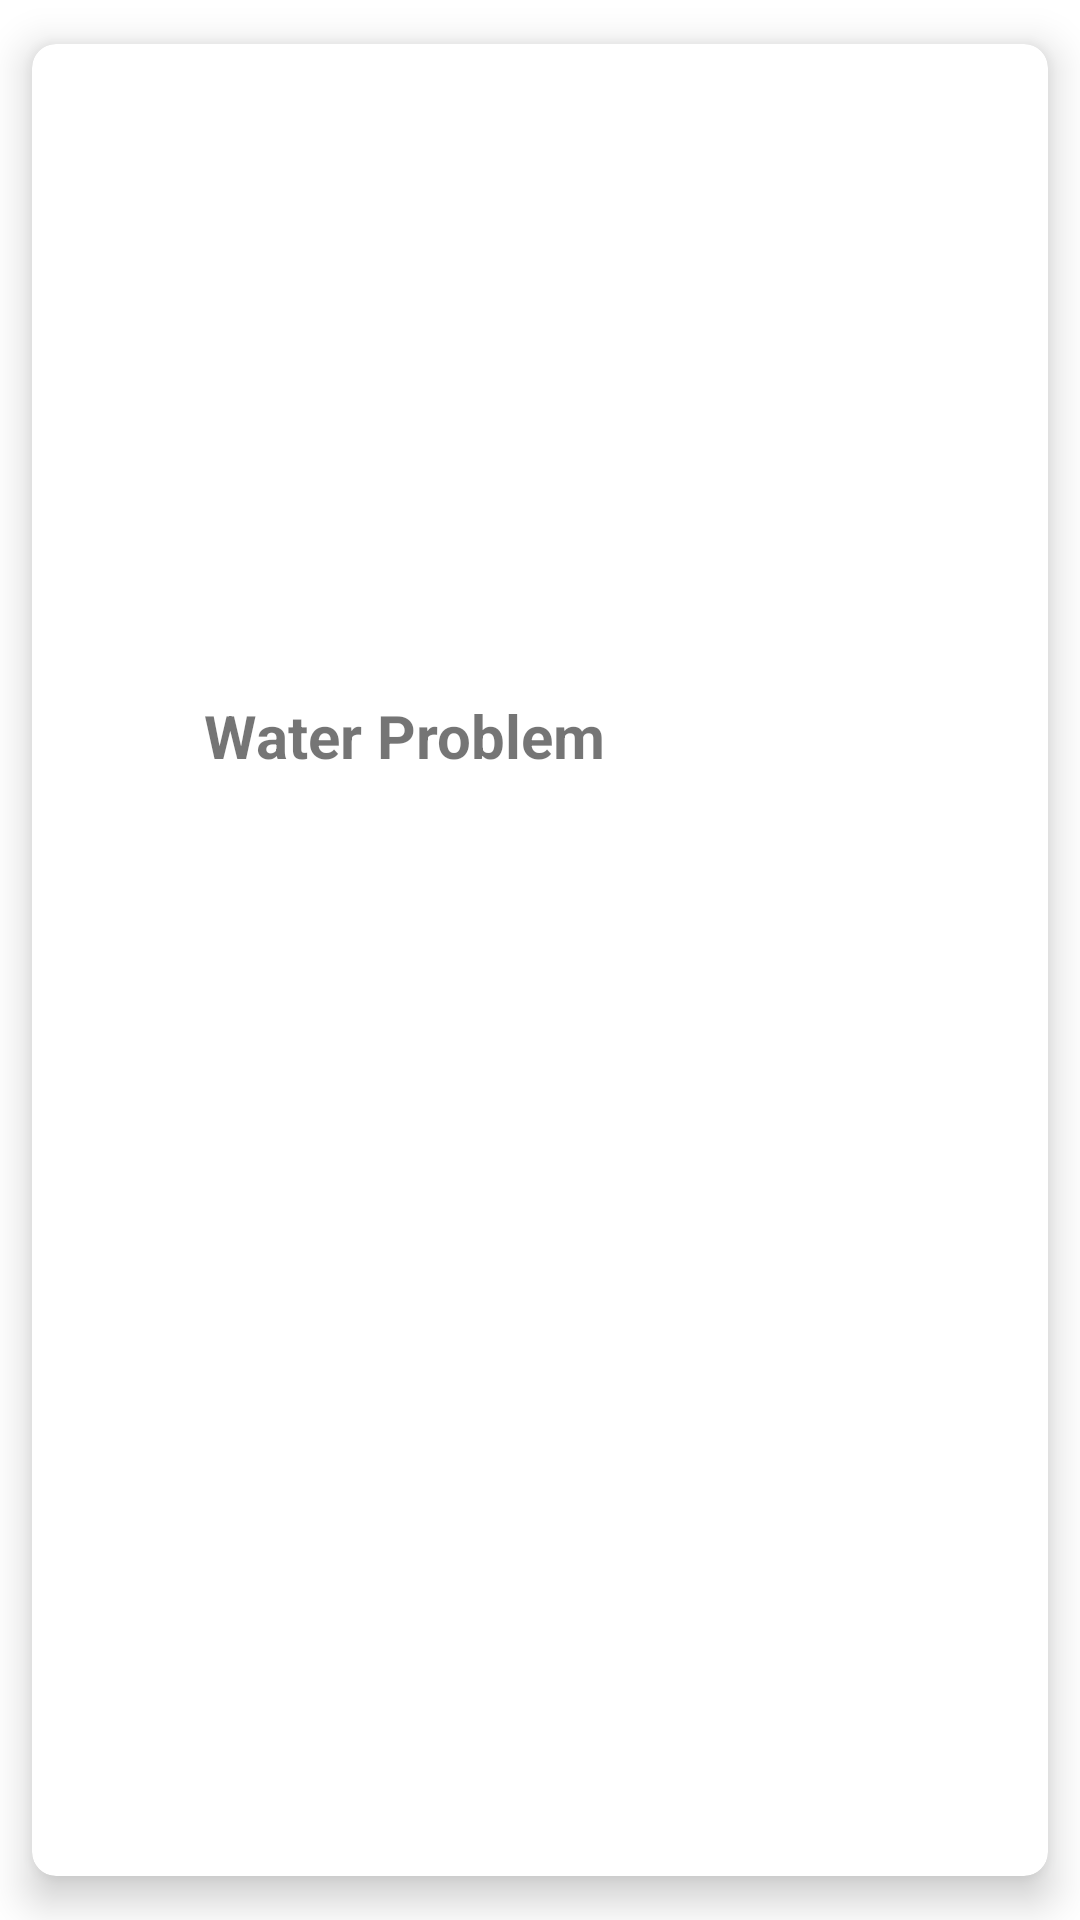

Here is an Android app screen rendered from its layout file. Give the layout XML and the strings, colors and styles it references.
<!-- AndroidManifest.xml: application theme AppTheme -->
<!-- res/layout/list_issue.xml -->
<?xml version="1.0" encoding="utf-8"?>
<androidx.cardview.widget.CardView xmlns:android="http://schemas.android.com/apk/res/android"
    android:layout_width="match_parent"
    android:layout_height="wrap_content"
    xmlns:app="http://schemas.android.com/apk/res-auto"
    app:cardCornerRadius="8dp"
    app:cardElevation="8dp"
    app:cardBackgroundColor="@android:color/white"
    app:contentPadding="5dp"
    app:cardUseCompatPadding="true">

    <LinearLayout
        android:layout_width="match_parent"
        android:orientation="vertical"
        android:layout_margin="2dp"
        android:layout_height="wrap_content">

        <ImageView
            android:id="@+id/img_issue"
            android:scaleType="centerCrop"
            android:layout_width="match_parent"
            android:layout_height="200dp"/>

        <TextView
            android:id="@+id/txt_isuue"
            android:text="Water Problem"
            android:textSize="20dp"
            android:textStyle="bold"
            android:layout_marginTop="10dp"
            android:gravity="center"
            android:layout_marginLeft="50dp"
            android:layout_width="wrap_content"
            android:layout_height="wrap_content"/>
    </LinearLayout>

</androidx.cardview.widget.CardView>
<!-- resources referenced by this layout -->
<resources>
  <style name="AppTheme" parent="Theme.MaterialComponents.DayNight">
          
          <item name="colorPrimary">@color/colorPrimary</item>
          <item name="colorPrimaryDark">@color/colorPrimaryDark</item>
          <item name="colorAccent">@color/colorAccent</item>
  
      </style>
  <color name="colorPrimary">#6200EE</color>
  <color name="colorPrimaryDark">#3700B3</color>
  <color name="colorAccent">#03DAC5</color>
</resources>
